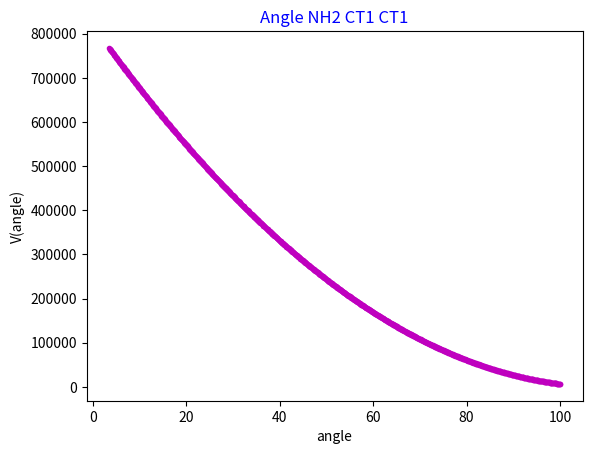

Python code for this plot:

import matplotlib.pyplot as plt 
import numpy as np 
Theta = np.linspace(3.5, 100, 1000)
Ktheta = 67.700
Theta0 = 110.00



def v(angle):
    return Ktheta*(angle-Theta0)**2

# plt.plot(x, y, marker=".")
plt.plot(Theta,v(Theta),marker=".",color="m")
plt.xlabel("angle")
plt.ylabel("V(angle)")
plt.title("Angle NH2 CT1 CT1",color="blue")
plt.show()